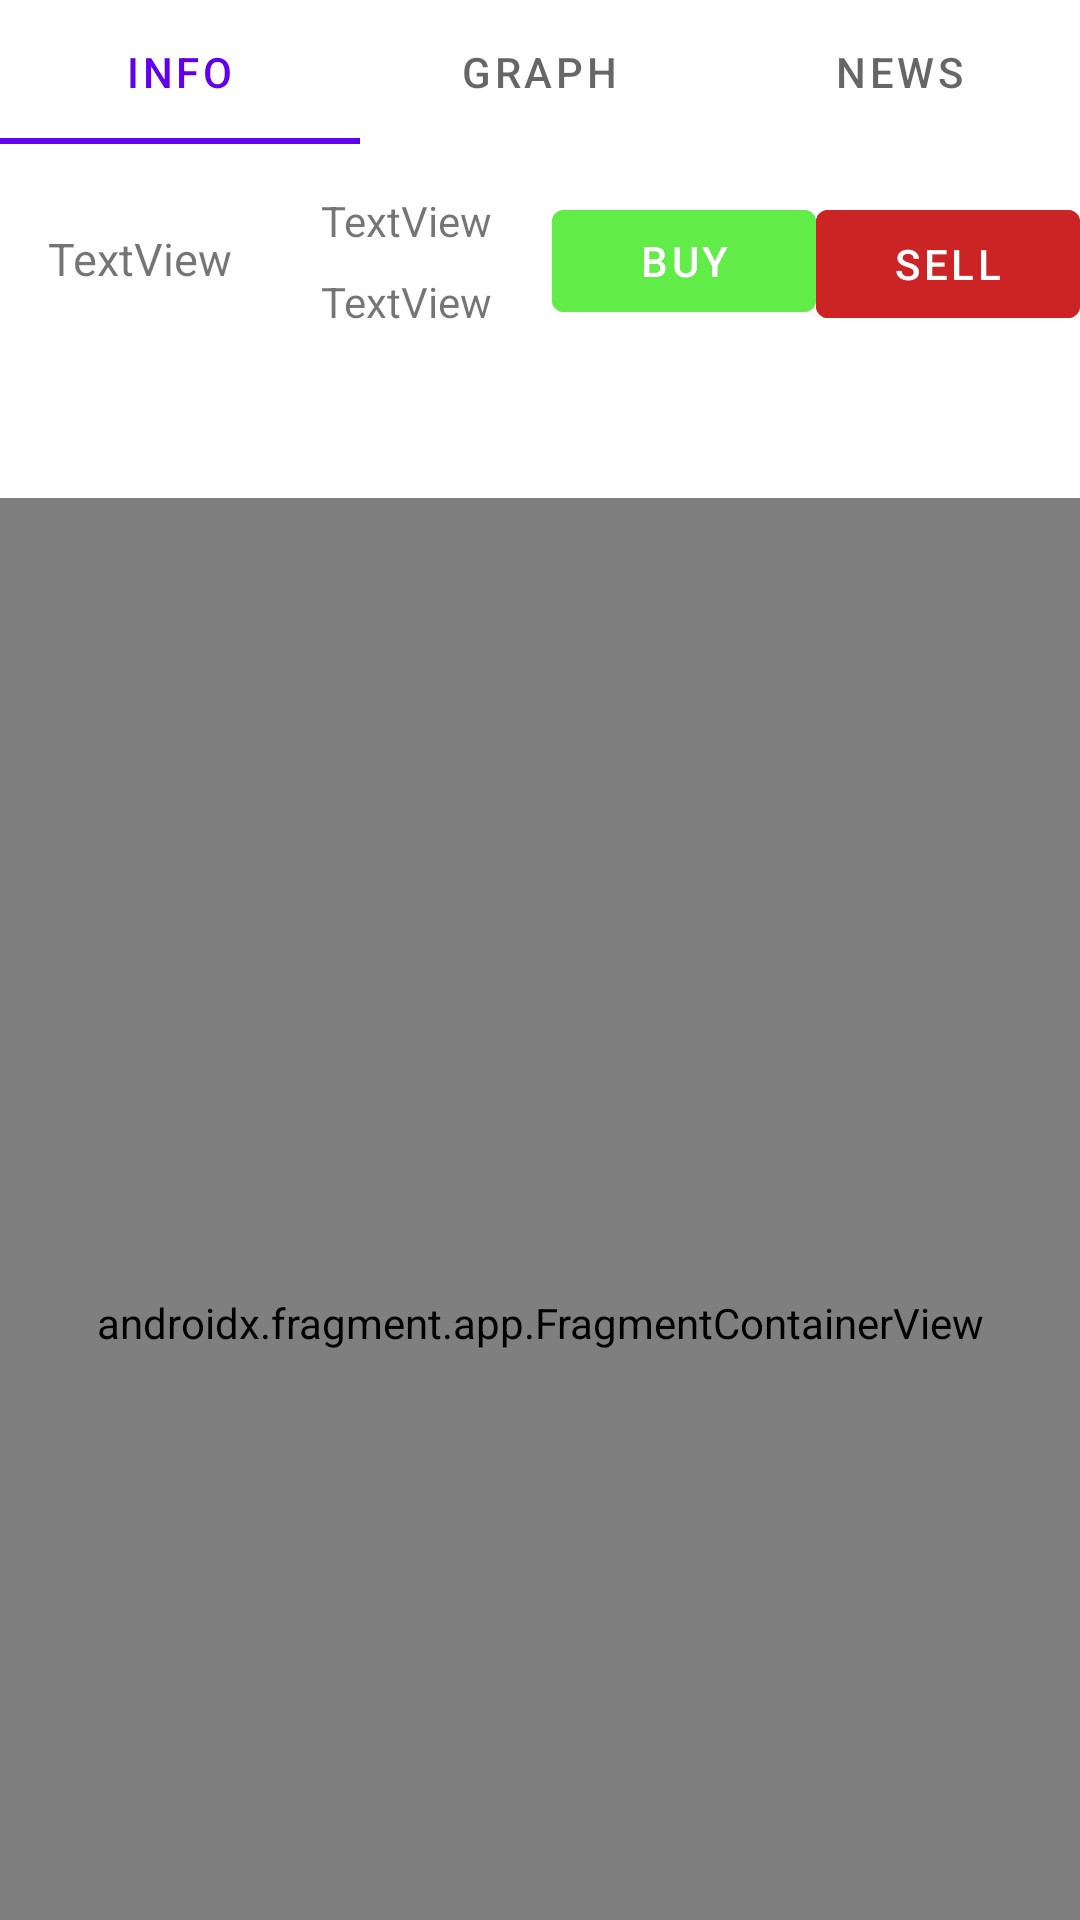

Write the Android layout XML for this screen, with the resource values it uses.
<!-- AndroidManifest.xml: application theme Theme.SethsTradingApplication -->
<!-- res/layout/activity_stock.xml -->
<?xml version="1.0" encoding="utf-8"?>
<androidx.constraintlayout.widget.ConstraintLayout xmlns:android="http://schemas.android.com/apk/res/android"
    xmlns:app="http://schemas.android.com/apk/res-auto"
    xmlns:tools="http://schemas.android.com/tools"
    android:layout_width="match_parent"
    android:layout_height="match_parent"
    tools:context=".StockActivity">


    <TextView
        android:id="@+id/textview_mainpage_stock_name"
        android:layout_width="wrap_content"
        android:layout_height="wrap_content"
        android:layout_marginStart="16dp"
        android:layout_marginTop="76dp"
        android:text="TextView"
        android:textSize="15sp"
        app:layout_constraintStart_toStartOf="parent"
        app:layout_constraintTop_toTopOf="parent" />

    <com.google.android.material.tabs.TabLayout
        android:id="@+id/tablayout_stocks"
        android:layout_width="match_parent"
        android:layout_height="wrap_content"
        app:layout_constraintStart_toStartOf="parent"
        app:layout_constraintTop_toTopOf="parent">

        <com.google.android.material.tabs.TabItem
            android:layout_width="wrap_content"
            android:layout_height="wrap_content"
            android:text="Info" />

        <com.google.android.material.tabs.TabItem
            android:layout_width="wrap_content"
            android:layout_height="wrap_content"
            android:text="Graph" />

        <com.google.android.material.tabs.TabItem
            android:layout_width="wrap_content"
            android:layout_height="wrap_content"
            android:text="News" />
    </com.google.android.material.tabs.TabLayout>

    <TextView
        android:id="@+id/textview_mainpage_price"
        android:layout_width="wrap_content"
        android:layout_height="wrap_content"
        android:layout_marginEnd="20dp"
        android:text="TextView"
        app:layout_constraintEnd_toStartOf="@+id/button_buy_stock_activity"
        app:layout_constraintTop_toTopOf="@+id/button_buy_stock_activity" />

    <TextView
        android:id="@+id/textview_mainpage_price_change"
        android:layout_width="wrap_content"
        android:layout_height="wrap_content"
        android:layout_marginTop="8dp"
        android:layout_marginEnd="20dp"
        android:text="TextView"
        app:layout_constraintEnd_toStartOf="@+id/button_buy_stock_activity"
        app:layout_constraintTop_toBottomOf="@+id/textview_mainpage_price" />

    <Button
        android:id="@+id/button_buy_stock_activity"
        android:layout_width="wrap_content"
        android:layout_height="46dp"
        android:layout_marginTop="16dp"
        android:backgroundTint="@color/success"
        android:text="Buy"
        android:theme="@style/Button.RED"
        app:layout_constraintEnd_toStartOf="@+id/button_sell_stock_activity"
        app:layout_constraintTop_toBottomOf="@+id/tablayout_stocks" />

    <Button
        android:id="@+id/button_sell_stock_activity"
        android:layout_width="wrap_content"
        android:layout_height="48dp"
        android:backgroundTint="@color/warning"
        android:text="Sell"
        app:layout_constraintEnd_toEndOf="parent"
        app:layout_constraintTop_toTopOf="@+id/button_buy_stock_activity" />

    <androidx.fragment.app.FragmentContainerView
        android:id="@+id/fragment_page"
        android:name="com.sethfagen.sethstradingapplication.StockInfoFragment"
        android:layout_width="match_parent"
        android:layout_height="550dp"
        android:layout_marginTop="56dp"
        app:layout_constraintStart_toStartOf="parent"
        app:layout_constraintTop_toBottomOf="@+id/textview_mainpage_price_change" />

</androidx.constraintlayout.widget.ConstraintLayout>
<!-- resources referenced by this layout -->
<resources>
  <color name="success">#61EC48</color>
  <color name="warning">#CC2424</color>
  <style name="Button.RED" parent="ThemeOverlay.AppCompat">
          <item name="colorAccent">@color/warning</item>
      </style>
  <style name="Theme.SethsTradingApplication" parent="Theme.MaterialComponents.DayNight.DarkActionBar">
          
          <item name="colorPrimary">@color/purple_500</item>
          <item name="colorPrimaryVariant">@color/purple_700</item>
          <item name="colorOnPrimary">@color/white</item>
          
          <item name="colorSecondary">@color/teal_200</item>
          <item name="colorSecondaryVariant">@color/teal_700</item>
          <item name="colorOnSecondary">@color/black</item>
          
          <item name="android:statusBarColor" tools:targetApi="l">?attr/colorPrimaryVariant</item>
          
      </style>
  <color name="purple_500">#FF6200EE</color>
  <color name="purple_700">#FF3700B3</color>
  <color name="white">#FFFFFFFF</color>
  <color name="teal_200">#FF03DAC5</color>
  <color name="teal_700">#FF018786</color>
  <color name="black">#FF000000</color>
</resources>
